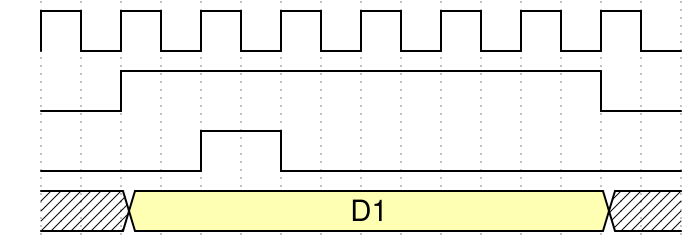

Write the WaveJSON whose rendering is this waveform diagram.

{signal: [
  { wave: 'p.......',ration:1,  period: 2, phase:0},
  { wave: 'lh.....l',ration:1, period:2},
  { wave: 'l.hl....',ration:1, period:2},
  {wave: 'x3.....x',ration:1, data: 'D1', period: 2}, ],
 config:{skin:'narrow'}
   
}